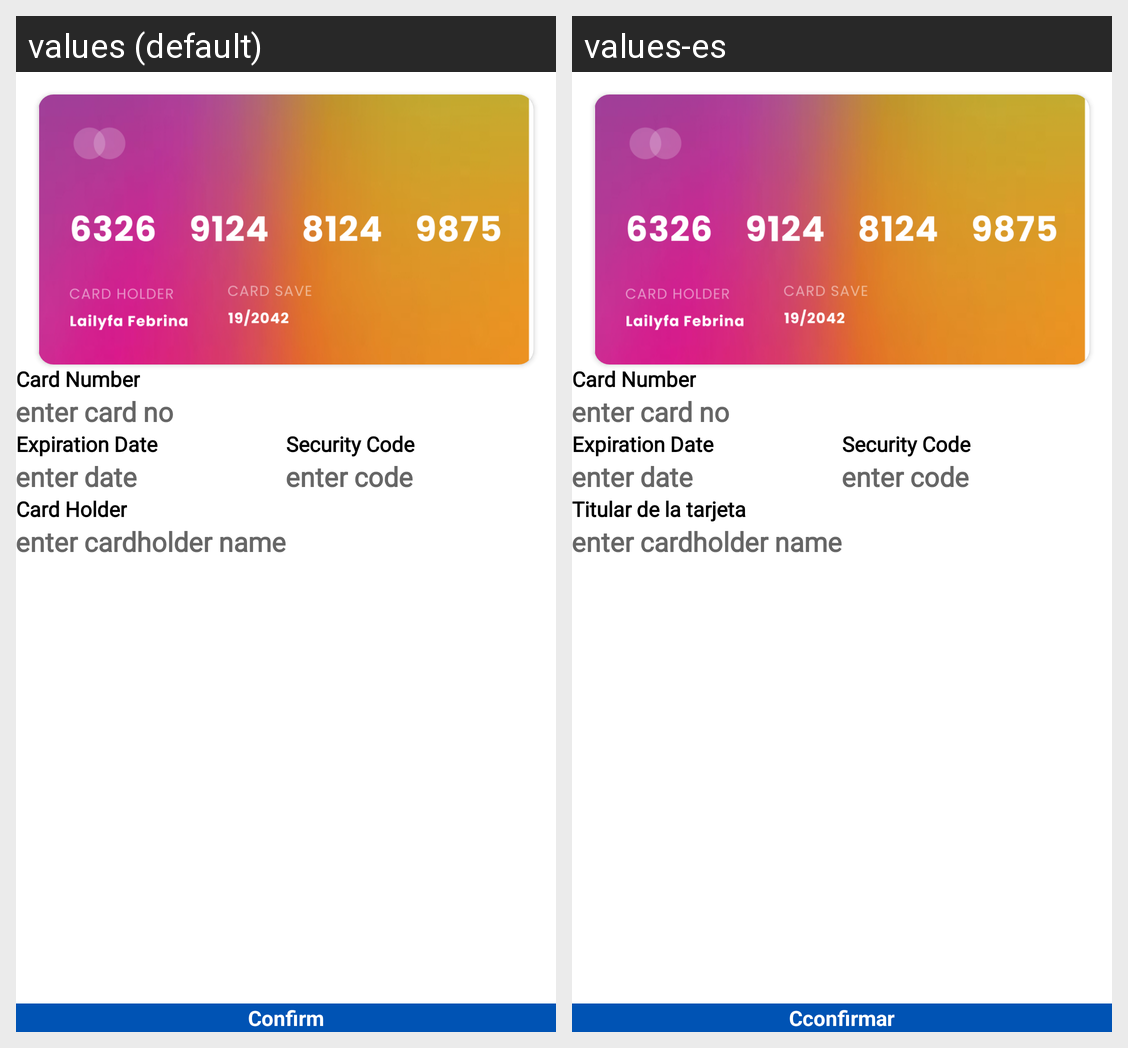

This grid shows one Android layout under two languages. Give, for every string resource on the screen, its name, the default text and each shown locale's text.
Android screen res/layout/activity_add_card.xml rendered under 2 locales, left to right: values (default), values-es. Device: Nexus 5 (rendered at 1080×1920; each locale shown at half size, 540×960, under a caption strip naming it); theme Theme.SadebUser.
Strings drawn on this screen, with the default value and each locale's value (text and hints the layout hard-codes, and strings that could not be matched under every locale, appear in the picture but are not listed):

card_number
  values: Card Number
  values-es: Card Number

enter_card_no
  values: enter card no
  values-es: enter card no

expiration_date
  values: Expiration Date
  values-es: Expiration Date

enter_date
  values: enter date
  values-es: enter date

security_code
  values: Security Code
  values-es: Security Code

enter_code
  values: enter code
  values-es: enter code

card_holder
  values: Card Holder
  values-es: Titular de la tarjeta

enter_cardholder_name
  values: enter cardholder name
  values-es: enter cardholder name

confirm
  values: Confirm
  values-es: Cconfirmar
